Labelled photos from "dataset", an image-classification folder in iDanishDev/Maize-Disease-Detection. The possible labels are: maize blight, maize common rust, maize gray leaf spot, maize healthy.

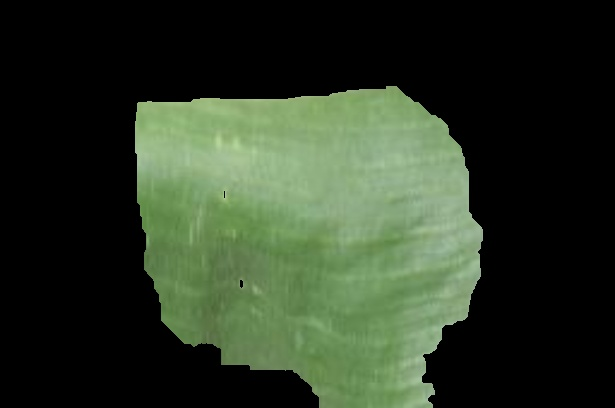
Label: maize healthy

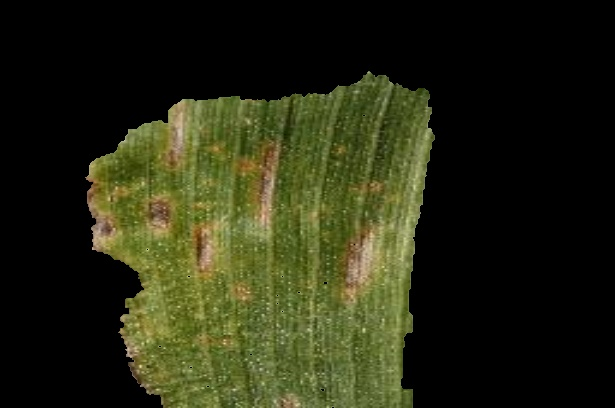
Label: maize gray leaf spot

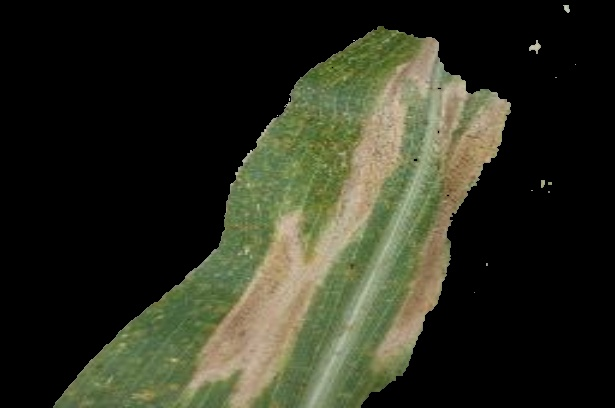
Label: maize blight

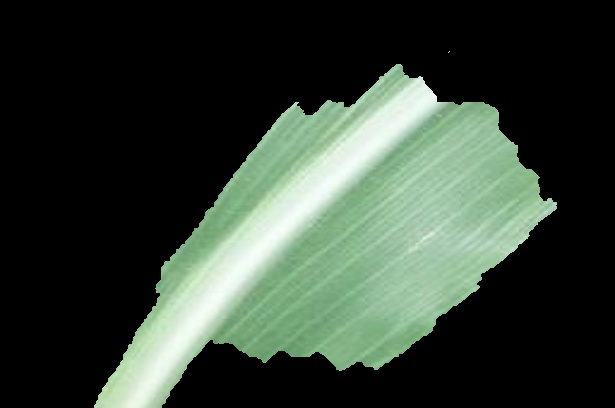
Label: maize healthy

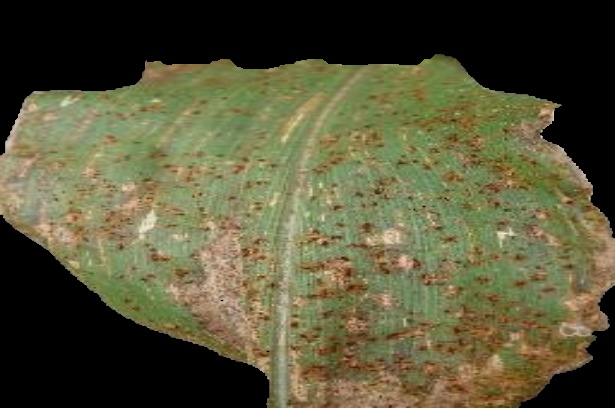
Label: maize common rust

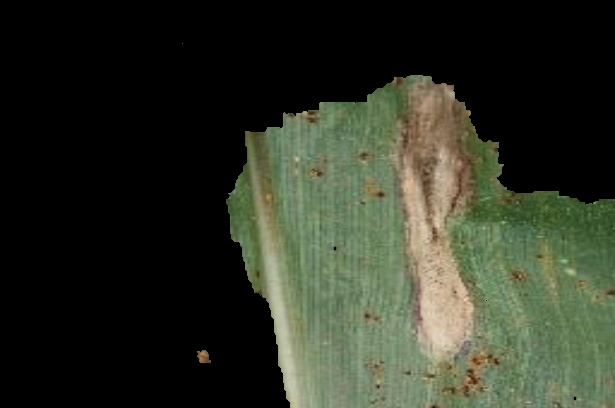
Label: maize blight
